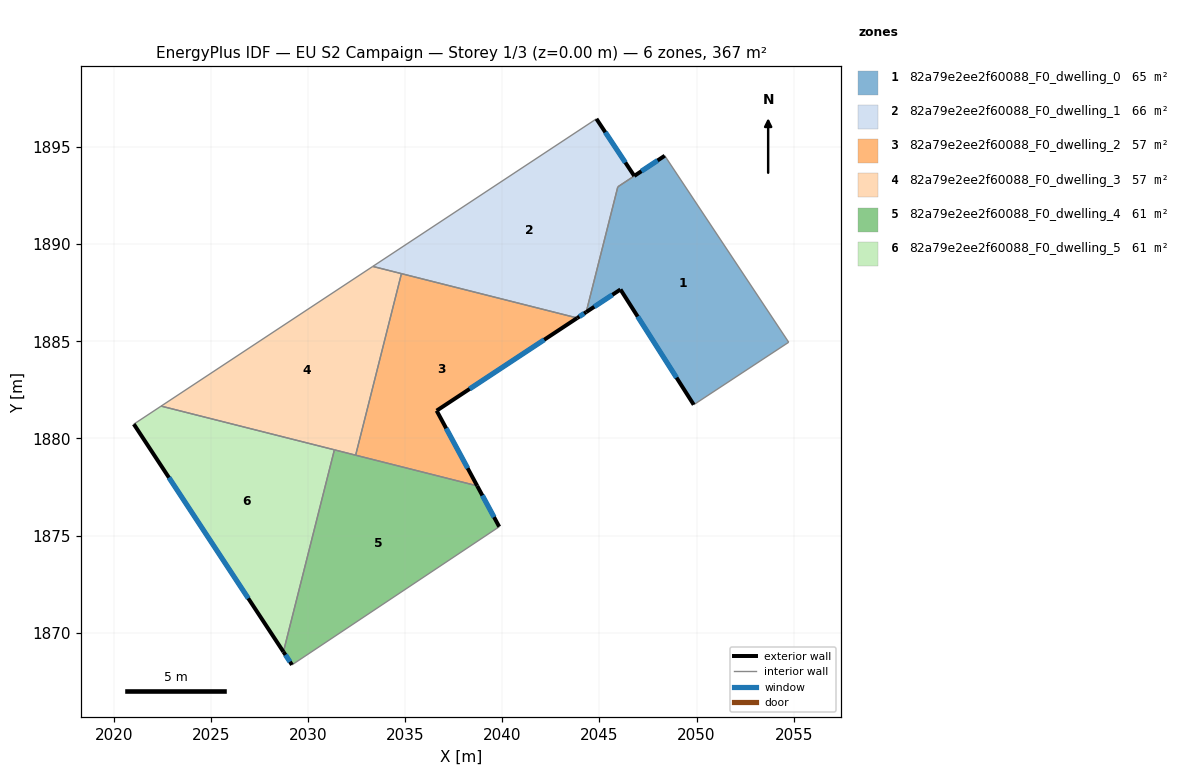
=== STOREY PLAN SPEC (per zone: floor XY polygon, exterior-wall plan segments, windows/doors) ===
zone 1: 82a79e2ee2f60088_F0_dwelling_0  (64.7 m²)
  floor: (2048.36, 1894.55) (2054.74, 1884.95) (2049.85, 1881.74) (2046.08, 1887.67) (2044.32, 1886.50) (2045.94, 1892.94)
  exterior wall: (2046.08, 1887.67) – (2049.85, 1881.74)  [7.0 m]
    window: (2046.97, 1886.27) – (2048.97, 1883.13)  [5.9 m²]
  exterior wall: (2044.32, 1886.50) – (2046.08, 1887.67)  [2.1 m]
    window: (2044.73, 1886.78) – (2045.67, 1887.39)  [1.8 m²]
  exterior wall: (2048.36, 1894.55) – (2046.79, 1893.51)  [1.9 m]
    window: (2047.99, 1894.31) – (2047.16, 1893.75)  [1.6 m²]
  interior walls: 4
zone 2: 82a79e2ee2f60088_F0_dwelling_1  (65.6 m²)
  floor: (2044.84, 1896.45) (2046.79, 1893.51) (2045.94, 1892.95) (2044.32, 1886.50) (2043.86, 1886.20) (2033.34, 1888.85)
  exterior wall: (2046.79, 1893.51) – (2044.84, 1896.45)  [3.5 m]
    window: (2046.33, 1894.20) – (2045.30, 1895.76)  [3.0 m²]
  exterior wall: (2043.86, 1886.20) – (2044.32, 1886.50)  [0.6 m]
    window: (2043.96, 1886.27) – (2044.21, 1886.43)  [0.5 m²]
  interior walls: 5
zone 3: 82a79e2ee2f60088_F0_dwelling_2  (57.1 m²)
  floor: (2043.86, 1886.20) (2036.62, 1881.43) (2038.71, 1877.56) (2032.45, 1879.14) (2034.81, 1888.48)
  exterior wall: (2036.62, 1881.43) – (2043.86, 1886.20)  [8.7 m]
    window: (2038.32, 1882.55) – (2042.16, 1885.08)  [7.3 m²]
  exterior wall: (2038.71, 1877.56) – (2036.62, 1881.43)  [4.4 m]
    window: (2038.22, 1878.47) – (2037.11, 1880.52)  [3.7 m²]
  interior walls: 3
zone 4: 82a79e2ee2f60088_F0_dwelling_3  (57.1 m²)
  floor: (2034.81, 1888.48) (2032.45, 1879.14) (2022.44, 1881.67) (2033.34, 1888.85)
  interior walls: 5
zone 5: 82a79e2ee2f60088_F0_dwelling_4  (61.1 m²)
  floor: (2038.71, 1877.56) (2039.84, 1875.46) (2029.18, 1868.35) (2028.73, 1869.02) (2031.36, 1879.42)
  exterior wall: (2039.84, 1875.46) – (2038.71, 1877.56)  [2.4 m]
    window: (2039.57, 1875.95) – (2038.97, 1877.07)  [2.0 m²]
  exterior wall: (2028.73, 1869.02) – (2029.18, 1868.35)  [0.8 m]
    window: (2028.84, 1868.86) – (2029.07, 1868.51)  [0.7 m²]
  interior walls: 4
zone 6: 82a79e2ee2f60088_F0_dwelling_5  (61.1 m²)
  floor: (2031.36, 1879.42) (2028.73, 1869.02) (2021.04, 1880.74) (2022.44, 1881.67)
  exterior wall: (2021.04, 1880.74) – (2028.73, 1869.02)  [14.0 m]
    window: (2022.84, 1877.99) – (2026.93, 1871.77)  [11.8 m²]
  interior walls: 3

=== DERIVED (storey summary) ===
Building: EU S2 Campaign
Storey: 1 of 3  (floor level z = 0.00 m)
Storey gross floor area: 366.6 m²
Zones on this storey: 6
  - 82a79e2ee2f60088_F0_dwelling_0: floor 64.7 m²; exterior wall 11.0 m (33.1 m²); 3 window(s) 9.3 m²; WWR 28.1%
  - 82a79e2ee2f60088_F0_dwelling_1: floor 65.6 m²; exterior wall 4.1 m (12.2 m²); 2 window(s) 3.4 m²; WWR 28.1%
  - 82a79e2ee2f60088_F0_dwelling_2: floor 57.1 m²; exterior wall 13.1 m (39.2 m²); 2 window(s) 11.0 m²; WWR 28.1%
  - 82a79e2ee2f60088_F0_dwelling_3: floor 57.1 m²
  - 82a79e2ee2f60088_F0_dwelling_4: floor 61.1 m²; exterior wall 3.2 m (9.6 m²); 2 window(s) 2.7 m²; WWR 28.1%
  - 82a79e2ee2f60088_F0_dwelling_5: floor 61.1 m²; exterior wall 14.0 m (42.1 m²); 1 window(s) 11.8 m²; WWR 28.1%
Zone adjacency (shared interzone walls):
  - 82a79e2ee2f60088_F0_dwelling_0 ↔ 82a79e2ee2f60088_F0_dwelling_1
  - 82a79e2ee2f60088_F0_dwelling_1 ↔ 82a79e2ee2f60088_F0_dwelling_2
  - 82a79e2ee2f60088_F0_dwelling_1 ↔ 82a79e2ee2f60088_F0_dwelling_3
  - 82a79e2ee2f60088_F0_dwelling_2 ↔ 82a79e2ee2f60088_F0_dwelling_3
  - 82a79e2ee2f60088_F0_dwelling_2 ↔ 82a79e2ee2f60088_F0_dwelling_4
  - 82a79e2ee2f60088_F0_dwelling_3 ↔ 82a79e2ee2f60088_F0_dwelling_4
  - 82a79e2ee2f60088_F0_dwelling_3 ↔ 82a79e2ee2f60088_F0_dwelling_5
  - 82a79e2ee2f60088_F0_dwelling_4 ↔ 82a79e2ee2f60088_F0_dwelling_5